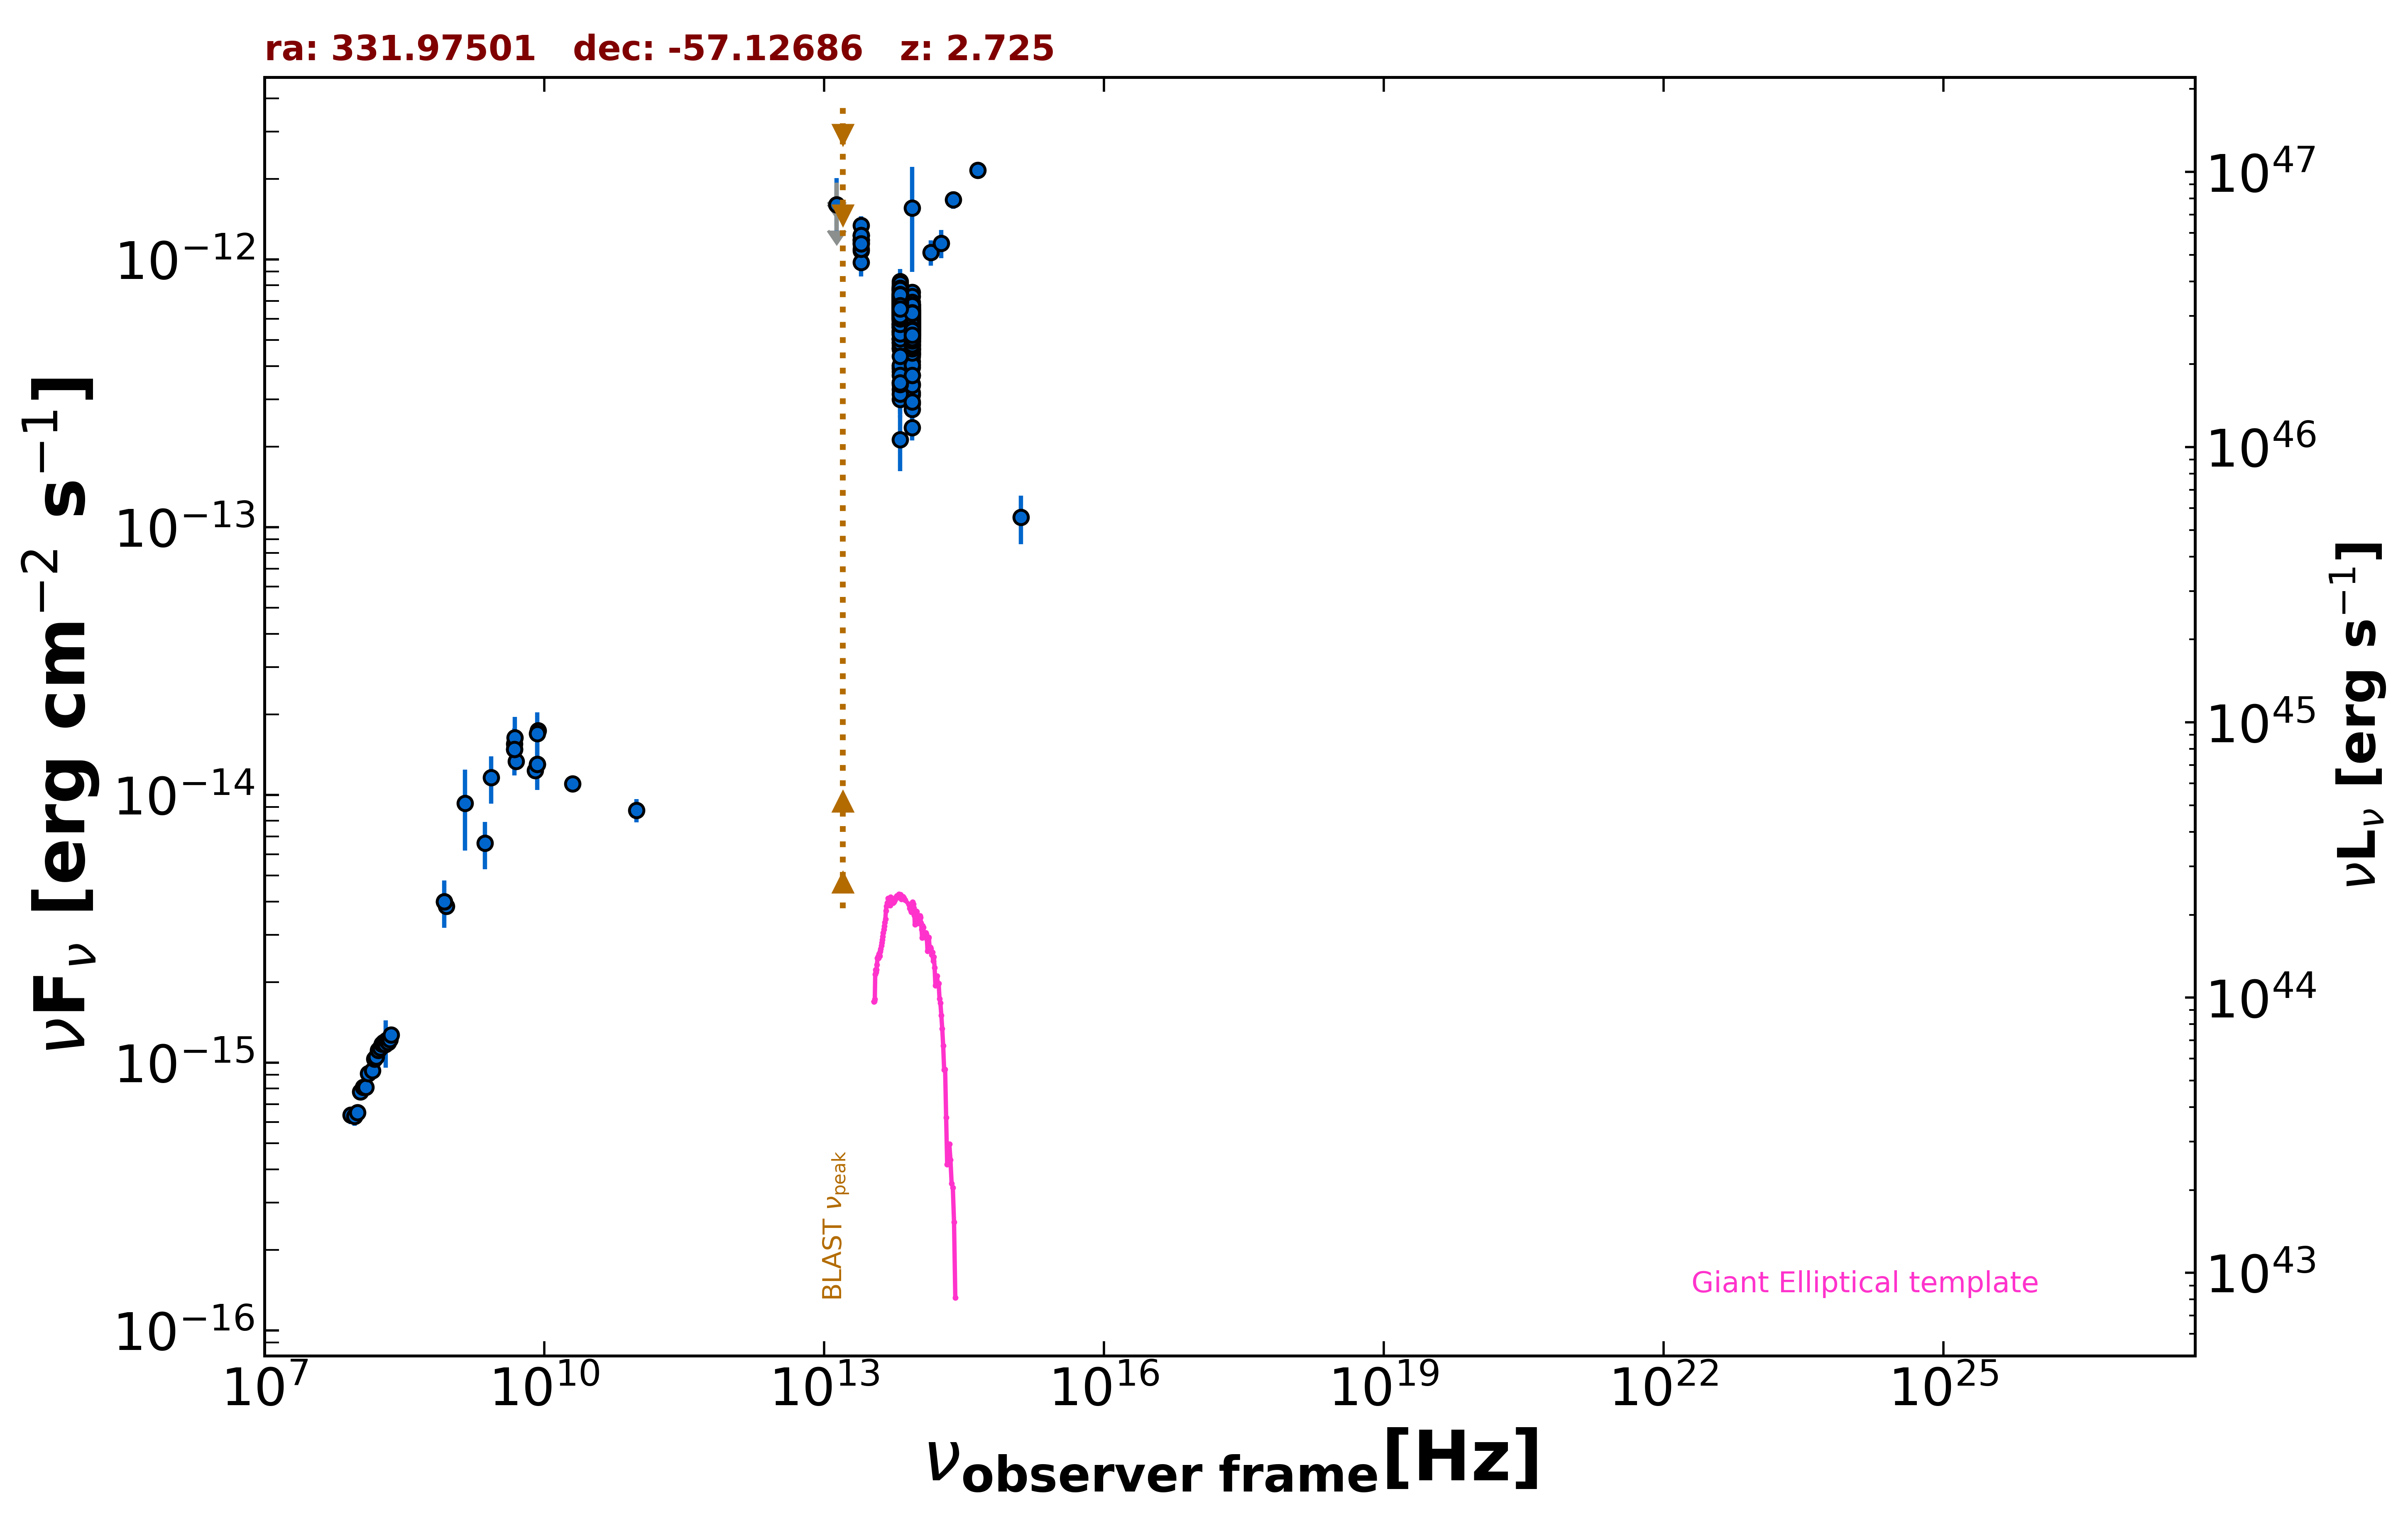

The file beside this chart, header and first rows:
freq., flux, err_flux, MJD_start, MJD_end, flag, catalog, reference
8.870e+08, 3.834e-15, 2.735e-16, 55000, 55000, , RACS, Hale et al. 2021  PASA  38  e058
8.430e+08, 3.994e-15, 1.205e-16, 55000, 55000, , SUMSS, Manch et al. 2003  MNRAS  342  1117
5.000e+09, 1.335e-14, 6.500e-16, 55000, 55000, , AT20G, Murphy et al. 2010  MNRAS  402  2403
8.000e+09, 1.232e-14, 6.400e-16, 55000, 55000, , AT20G, Murphy et al. 2010  MNRAS  402  2403
2.000e+10, 1.100e-14, 6.000e-16, 55000, 55000, , AT20G, Murphy et al. 2010  MNRAS  402  2403
4.800e+09, 1.478e-14, 3.850e-16, 55000, 55000, , ATPMN, McConnell et al. 2012  MNRAS  422  1527
8.600e+09, 1.737e-14, 1.205e-15, 55000, 55000, , ATPMN, McConnell et al. 2012  MNRAS  422  1527
8.400e+09, 1.304e-14, 0.000e+00, 55000, 55000, , CRATES, Healey et al. 2007  ApJS  171  61
4.800e+09, 1.550e-14, 8.650e-16, 55000, 55000, , PMN, Griffith et al. 1993-1996  VizieR  VIII/…
9.744e+10, 8.770e-15, 8.770e-16, 56912, 56912, , ALMA, Bonato et al. 2019  MNRAS  485  1188
1.389e+14, 1.062e-12, 1.157e-13, 55000, 55000, , 2MASS, Skrutskie et al. 2006  AJ  131  1163
1.804e+14, 1.148e-12, 1.390e-13, 55000, 55000, , 2MASS, Skrutskie et al. 2006  AJ  131  1163
2.427e+14, 1.670e-12, 1.265e-13, 55000, 55000, , 2MASS, Skrutskie et al. 2006  AJ  131  1163
8.817e+13, 5.891e-13, 2.850e-15, 55000, 55000, , UNWISE, Schlafly et al. 2019  ApJS  240  30
6.517e+13, 6.478e-13, 4.150e-15, 55000, 55000, , UNWISE, Schlafly et al. 2019  ApJS  240  30
8.817e+13, 5.819e-13, 1.450e-14, 55000, 55000, , WISE, Wright et al. 2010  AJ  140  1868
6.517e+13, 6.538e-13, 1.570e-14, 55000, 55000, , WISE, Wright et al. 2010  AJ  140  1868
2.498e+13, 1.163e-12, 5.250e-14, 55000, 55000, , WISE, Wright et al. 2010  AJ  140  1868
1.363e+13, 1.226e-12, 1.550e-13, 55000, 55000, , WISE, Wright et al. 2010  AJ  140  1868
8.817e+13, 5.416e-13, 3.045e-14, 57143, 57143, , NEOWISE, Mainzer et al. 2014  ApJ  792  30
6.517e+13, 6.255e-13, 5.770e-14, 57143, 57143, , NEOWISE, Mainzer et al. 2014  ApJ  792  30
8.817e+13, 5.471e-13, 3.580e-14, 57143, 57143, , NEOWISE, Mainzer et al. 2014  ApJ  792  30
6.517e+13, 5.334e-13, 4.425e-14, 57143, 57143, , NEOWISE, Mainzer et al. 2014  ApJ  792  30
8.817e+13, 3.119e-13, 3.805e-14, 57143, 57143, , NEOWISE, Mainzer et al. 2014  ApJ  792  30
6.517e+13, 3.268e-13, 3.800e-14, 57143, 57143, , NEOWISE, Mainzer et al. 2014  ApJ  792  30
8.817e+13, 6.799e-13, 4.200e-14, 57143, 57143, , NEOWISE, Mainzer et al. 2014  ApJ  792  30
6.517e+13, 6.910e-13, 4.585e-14, 57143, 57143, , NEOWISE, Mainzer et al. 2014  ApJ  792  30
8.817e+13, 5.288e-13, 2.925e-14, 57142, 57142, , NEOWISE, Mainzer et al. 2014  ApJ  792  30
6.517e+13, 5.914e-13, 4.360e-14, 57142, 57142, , NEOWISE, Mainzer et al. 2014  ApJ  792  30
8.817e+13, 5.713e-13, 3.155e-14, 57142, 57142, , NEOWISE, Mainzer et al. 2014  ApJ  792  30
6.517e+13, 7.738e-13, 4.495e-14, 57142, 57142, , NEOWISE, Mainzer et al. 2014  ApJ  792  30
8.817e+13, 5.312e-13, 3.185e-14, 57142, 57142, , NEOWISE, Mainzer et al. 2014  ApJ  792  30
6.517e+13, 5.963e-13, 4.290e-14, 57142, 57142, , NEOWISE, Mainzer et al. 2014  ApJ  792  30
8.817e+13, 5.624e-13, 3.265e-14, 57142, 57142, , NEOWISE, Mainzer et al. 2014  ApJ  792  30
6.517e+13, 4.650e-13, 5.020e-14, 57142, 57142, , NEOWISE, Mainzer et al. 2014  ApJ  792  30
8.817e+13, 5.491e-13, 2.935e-14, 57143, 57143, , NEOWISE, Mainzer et al. 2014  ApJ  792  30
6.517e+13, 6.238e-13, 4.085e-14, 57143, 57143, , NEOWISE, Mainzer et al. 2014  ApJ  792  30
8.817e+13, 4.948e-13, 2.920e-14, 57143, 57143, , NEOWISE, Mainzer et al. 2014  ApJ  792  30
6.517e+13, 6.051e-13, 4.630e-14, 57143, 57143, , NEOWISE, Mainzer et al. 2014  ApJ  792  30
8.817e+13, 5.411e-13, 2.895e-14, 57143, 57143, , NEOWISE, Mainzer et al. 2014  ApJ  792  30
6.517e+13, 5.398e-13, 5.825e-14, 57143, 57143, , NEOWISE, Mainzer et al. 2014  ApJ  792  30
8.817e+13, 5.521e-13, 3.260e-14, 57143, 57143, , NEOWISE, Mainzer et al. 2014  ApJ  792  30
6.517e+13, 6.562e-13, 4.905e-14, 57143, 57143, , NEOWISE, Mainzer et al. 2014  ApJ  792  30
8.817e+13, 5.182e-13, 3.440e-14, 57142, 57142, , NEOWISE, Mainzer et al. 2014  ApJ  792  30
6.517e+13, 6.250e-13, 4.205e-14, 57142, 57142, , NEOWISE, Mainzer et al. 2014  ApJ  792  30
8.817e+13, 6.167e-13, 2.895e-14, 57874, 57874, , NEOWISE, Mainzer et al. 2014  ApJ  792  30
6.517e+13, 6.437e-13, 5.520e-14, 57874, 57874, , NEOWISE, Mainzer et al. 2014  ApJ  792  30
8.817e+13, 5.955e-13, 3.350e-14, 57874, 57874, , NEOWISE, Mainzer et al. 2014  ApJ  792  30
6.517e+13, 7.390e-13, 4.425e-14, 57874, 57874, , NEOWISE, Mainzer et al. 2014  ApJ  792  30
8.817e+13, 4.639e-13, 2.735e-14, 57873, 57873, , NEOWISE, Mainzer et al. 2014  ApJ  792  30
6.517e+13, 6.181e-13, 4.730e-14, 57873, 57873, , NEOWISE, Mainzer et al. 2014  ApJ  792  30
8.817e+13, 4.652e-13, 2.700e-14, 57873, 57873, , NEOWISE, Mainzer et al. 2014  ApJ  792  30
6.517e+13, 5.057e-13, 4.475e-14, 57873, 57873, , NEOWISE, Mainzer et al. 2014  ApJ  792  30
8.817e+13, 6.416e-13, 3.250e-14, 57874, 57874, , NEOWISE, Mainzer et al. 2014  ApJ  792  30
6.517e+13, 6.508e-13, 4.320e-14, 57874, 57874, , NEOWISE, Mainzer et al. 2014  ApJ  792  30
8.817e+13, 5.249e-13, 3.385e-14, 57874, 57874, , NEOWISE, Mainzer et al. 2014  ApJ  792  30
6.517e+13, 7.169e-13, 4.690e-14, 57874, 57874, , NEOWISE, Mainzer et al. 2014  ApJ  792  30
8.817e+13, 5.949e-13, 3.015e-14, 57322, 57322, , NEOWISE, Mainzer et al. 2014  ApJ  792  30
6.517e+13, 6.734e-13, 4.035e-14, 57322, 57322, , NEOWISE, Mainzer et al. 2014  ApJ  792  30
8.817e+13, 6.428e-13, 3.080e-14, 57322, 57322, , NEOWISE, Mainzer et al. 2014  ApJ  792  30
... 621 more rows
